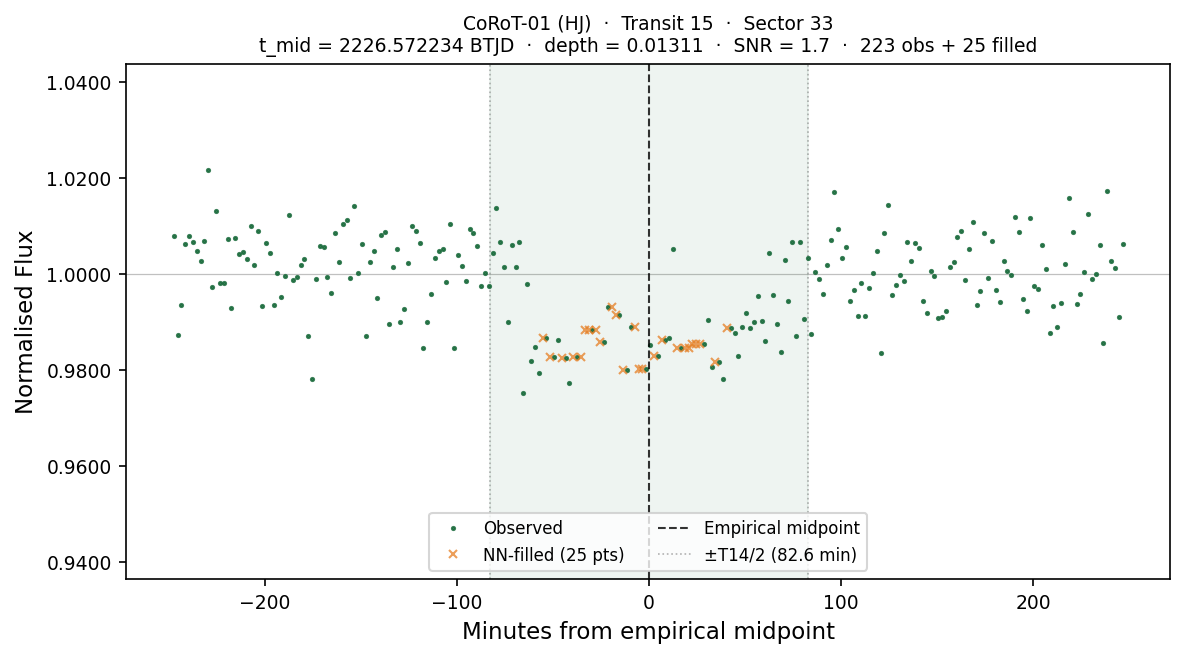

The data file committed next to this chart (first rows):
# planet:           CoRoT-01
# kind:             HJ
# sector:           33
# transit_num:      15
# t_mid_btjd:       2226.57223444
# T14_days:         0.114746
# T14_hours:        2.7539
# depth_frac:       0.013110
# snr:              1.74
# method:           SCAN+PAR+nudge(SNR=1…
# n_points_total:   248
# n_points_real:    223
# n_points_filled:  25
# interpolated:     1=NN-filled from nea…, 0=observed
# window_lo_btjd:   2226.40011568
# window_hi_btjd:   2226.74435319
time_btjd, time_min_from_mid, flux, interpolated
2226, -247.4, 1.008, 0
2226, -245.4, 0.9873, 0
2226, -243.4, 0.9936, 0
2226, -241.4, 1.006, 0
2226, -239.4, 1.008, 0
2226, -237.4, 1.007, 0
2226, -235.4, 1.005, 0
2226, -233.4, 1.003, 0
2226, -231.4, 1.007, 0
2226, -229.4, 1.022, 0
2226, -227.4, 0.9972, 0
2226, -225.4, 1.013, 0
2226, -223.4, 0.998, 0
2226, -221.4, 0.998, 0
2226, -219.4, 1.007, 0
2226, -217.4, 0.9928, 0
2226, -215.4, 1.008, 0
2226, -213.4, 1.004, 0
2226, -211.4, 1.005, 0
2226, -209.4, 1.003, 0
2226, -207.4, 1.01, 0
2226, -205.4, 1.002, 0
2226, -203.4, 1.009, 0
2226, -201.4, 0.9932, 0
2226, -199.4, 1.006, 0
2226, -197.4, 1.004, 0
2226, -195.4, 0.9934, 0
2226, -193.4, 1, 0
2226, -191.4, 0.9951, 0
2226, -189.4, 0.9995, 0
2226, -187.4, 1.012, 0
2226, -185.4, 0.9988, 0
2226, -183.4, 0.9994, 0
2226, -181.4, 1.002, 0
2226, -179.4, 1.003, 0
2226, -177.4, 0.9871, 0
2226, -175.4, 0.9782, 0
2226, -173.4, 0.9989, 0
2226, -171.4, 1.006, 0
2226, -169.4, 1.006, 0
2226, -167.4, 0.9994, 0
2226, -165.4, 0.996, 0
2226, -163.4, 1.009, 0
2226, -161.4, 1.002, 0
... 204 more rows
